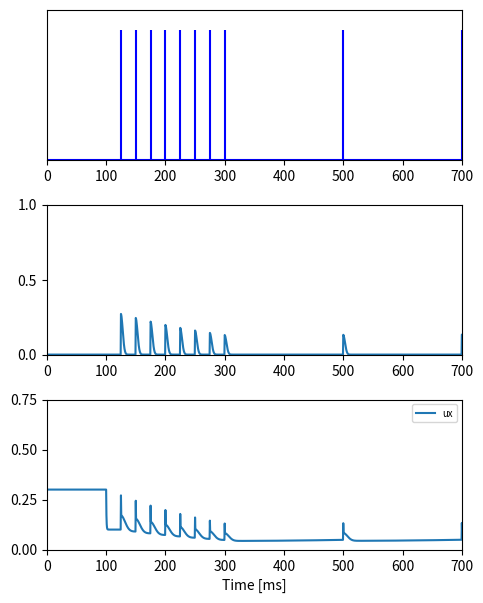

This figure's Python source:
# -*- coding: utf-8 -*-
"""
Created on Tue Nov  2 19:43:03 2021

[redacted]
"""
from __future__ import division 
import numpy as np
import matplotlib.pyplot as plt


Ncells = 1
dt =  0.5#ms
#taud = 750 #ms
#tauf = 50 #ms
tuas = 20
U = 0.1
Simu_Time = 1000
taud = 400000 #ms
tauf = 100#ms
#U =0.6



minvtaud = -1. /taud
minvtauf = -1. /tauf
mintauI = -1. /tuas

Nsteps = int(Simu_Time/dt)

lastSpike = np.zeros(Ncells)   # tmes of last spikes
interval = np.zeros(Ncells)
 # Arrays for recording
dtype=np.float32
record_x = np.zeros((Ncells,Nsteps), dtype=dtype)
record_u = np.zeros((Ncells,Nsteps), dtype=dtype)
record_ux = np.zeros((Ncells,Nsteps), dtype=dtype)
record_Isyn = np.zeros((Ncells,Nsteps), dtype=dtype)
record_tVec = np.zeros((Nsteps), dtype=dtype)



# initial conditions for ux, x,u
# begin main simulation loop
ux = np.zeros(Ncells)
x =np.ones(Ncells)
SynI = 0.0*np.ones(Ncells)
u = 0.3*np.ones(Ncells)
tmp = np.zeros(Ncells)
spiketimes = []
for ti in range(Nsteps):
    t = ti *dt
    for ci in range (Ncells): #  loop over neurons
        if t <=100:
            x[ci] = 1
            u[ci] =0.3
            ux[ci] = 0.3
        else:
            interval[ci] = t -lastSpike[ci]
            u[ci] = U + (u[ci] -U) *np.exp(interval[ci]*minvtauf)
            tmp[ci] = 1.0-u[ci]
            x[ci] = 1.0 + (x[ci]-1)*np.exp(interval[ci] * minvtaud)
            ux[ci] = u[ci] * x [ci]
            SynI[ci] = SynI[ci] * np.exp(interval[ci] * mintauI)

        if 100<t <= 300 and t% 25==0 :
            x[ci] *=tmp[ci]
            u[ci] +=U*tmp[ci]
            ux[ci] += u[ci] * x [ci]
            SynI[ci] = SynI[ci] + ux[ci]
            lastSpike[ci] = t
            spiketimes.append(t)
            
        if 300<t and t% 200==100 :
            x[ci] *=tmp[ci]
            u[ci] +=U*tmp[ci]
            ux[ci] += u[ci] * x [ci]
            SynI[ci] = SynI[ci] + ux[ci]
            lastSpike[ci] = t
            spiketimes.append(t)

        record_x[ci,ti] = x[ci]
        record_u[ci,ti] = u[ci]
        record_ux[ci,ti] = ux[ci]
        record_Isyn[ci,ti] = SynI[ci]
    
    record_tVec[ti] = t
    

x1 = np.linspace(1,5000,1000)
y1 = np.zeros(len(x1))
y1[:] = 0.5


fig=plt.figure(1,figsize=(5,6))
plt.clf()

plt.subplot(311)
for ith, trial in enumerate(np.array(spiketimes)):
    fig = plt.vlines(trial, .5, 1.8,color='blue')
plt.ylim([0.5,2.])
fig.axes.get_yaxis().set_visible(False)
plt.plot(x1,y1,color='blue')
plt.xlim([0,700])
# plt.figtext(0.03,.15, 'pre',fontsize = 'large')

plt.subplot(312)
plt.plot(record_tVec,record_Isyn[0,:],label='Isyn')
plt.xlim([0,700])
plt.ylim([0,1])
# plt.figtext(0.02,0.85, 'post',fontsize = 'large')
plt.yticks([0,0.5,1])




plt.subplot(313)
plt.plot(record_tVec,record_ux[0,:],label='ux')
plt.xlim([0,700])
# plt.figtext(0.00,0.6, ' synaptic \n efficacy',fontsize = 'large')
plt.legend(fontsize='x-small')
plt.ylim([0,0.7])
plt.xlabel('Time [ms]')
plt.xlabel('Time [ms]')
plt.yticks([0,0.25,0.5,0.75])

# plt.subplot(425)
# plt.plot(record_tVec,record_x[0,:],color='red',label='x')
# plt.plot(record_tVec,record_u[0,:],color='blue',label='u')
# plt.legend(fontsize='6')
# plt.xlim([0,700])
# # plt.figtext(0.01,.4, ' synaptic \n variables',fontsize = 'large')



# P.arrow( x, y, dx, dy, **kwargs )
#plt.subplot(313)

# plt.figtext(0.025,0.97,r'Tsodyks-Uziel-Markram model for short term synaptic plasticity ',fontsize = 'large')

# plt.figtext(0.55,0.92,r'Short-term synaptic plasticity model ',fontsize = 'large')

# plt.figtext(0.55,0.88,r'$\mathrm{\frac{dx}{dt} = \frac{1-x}{\tau_D} - ux \delta(t-t_{sp}) }$',color ='blue',fontsize = 'x-large')
# plt.figtext(0.91,0.88,r'$\mathrm{(Depre)}$',color='red', fontsize = 'large')


# plt.figtext(0.55,0.82,r'$\mathrm{\frac{du}{dt} = \frac{U-u}{\tau_F} + U(1-u) \delta(t-t_{sp}) }$',color ='blue',fontsize = 'x-large')
# plt.figtext(0.91,0.82,r'$\mathrm{(Facil)}$',color='red', fontsize = 'large')

# #plt.figtext(0.02,0.08, ' Synaptic  efficacy',fontsize = 'large')
# #plt.figtext(0.06,0.05, ' i = W*ux',fontsize = 'large',color = 'blue')
# plt.figtext(0.55,0.74, ' Synaptic  input current',fontsize = 'large')
# plt.figtext(0.55,0.69,r'$\mathrm{\frac{dI_{syn}}{dt} = -\frac{I_{syn}}{\tau_{syn}} + ux \delta(t-t_{sp}) }$',color ='blue',fontsize = 'x-large')

# A = r'After neuronal spiking: ($u$ returns to its basline'
# B = r' value $U$ with a time constant $\tau_F$, and x recovers'
# C = r' to its maximum value $x = 1$ with a time constant $\tau_D$)'
# plt.figtext(0.535,0.55, A +'\n' + B +'\n'+ C,fontsize = 'medium')
# plt.figtext(0.58,0.52,r'$\mathrm{u=U+(u-U)*exp(-(t-lastupdate) / \tau_F)}$',color ='blue', fontsize = 'medium')
# plt.figtext(0.58,0.49,r'$\mathrm{x=1+(x-1)*exp(-(t-lastupdate)/ \tau_D)}$', color ='blue', fontsize = 'medium')
# plt.figtext(0.58,0.46,r'$\mathrm{I_{syn}=I_{syn}*exp(-(t-lastupdate)/ \tau_{syn})}$', color ='blue', fontsize = 'medium')


# plt.figtext(0.55,0.35,'Upon arrival of a spike (each presynaptic spike \n triggers modifications of the variables)',fontsize = 'medium')
# plt.figtext(0.58,0.32,r'$x\leftarrow x*(1-u)$',color ='blue',fontsize = 'medium')
# plt.figtext(0.58,0.29,r'$u\leftarrow u + U*(1-u)$', color ='blue', fontsize = 'medium')
# plt.figtext(0.58,0.26,r'$I_{syn}\leftarrow I_{syn} + ux$', color ='blue', fontsize = 'medium')

# #plt.figtext(0.55,0.09,'i+=W*u*x',color ='blue',fontsize = 'medium')

# #plt.figtext(0.01,0.03,r'The phenomenological models produces the begavior of cortical synapses,  ',fontsize = 'medium')
# plt.figtext(0.55,0.20,r'Depressing ($\tau_D > \tau_F$) and facilitating ($\tau_F > \tau_D$). ',color ='red',fontsize = 'medium')
# plt.figtext(0.55,0.14,r'References: ',color ='blue',fontsize = 'small')
# plt.figtext(0.55,0.12,r'Tsodyks et al.,J.Neurosci. 20, RC50(2000).',color ='blue',fontsize = 'small')
# plt.figtext(0.55,0.10,r'Mongillo et al.,Science,319(2008). ',color ='blue',fontsize = 'small')
# plt.figtext(0.55,0.08,r'Mi et al.,  Neuron, 93(2017). ',color ='blue',fontsize = 'small')




#plt.axis('off')

plt.subplots_adjust(left = 0.12,bottom=0.08, right=0.95, top=0.98, wspace=0.3, hspace=0.3)

plt.savefig('short-term plasticty_depre.png',dpi = 300)
# plt.savefig('short_term_plasticty_faci.pdf',dpi = 300)


